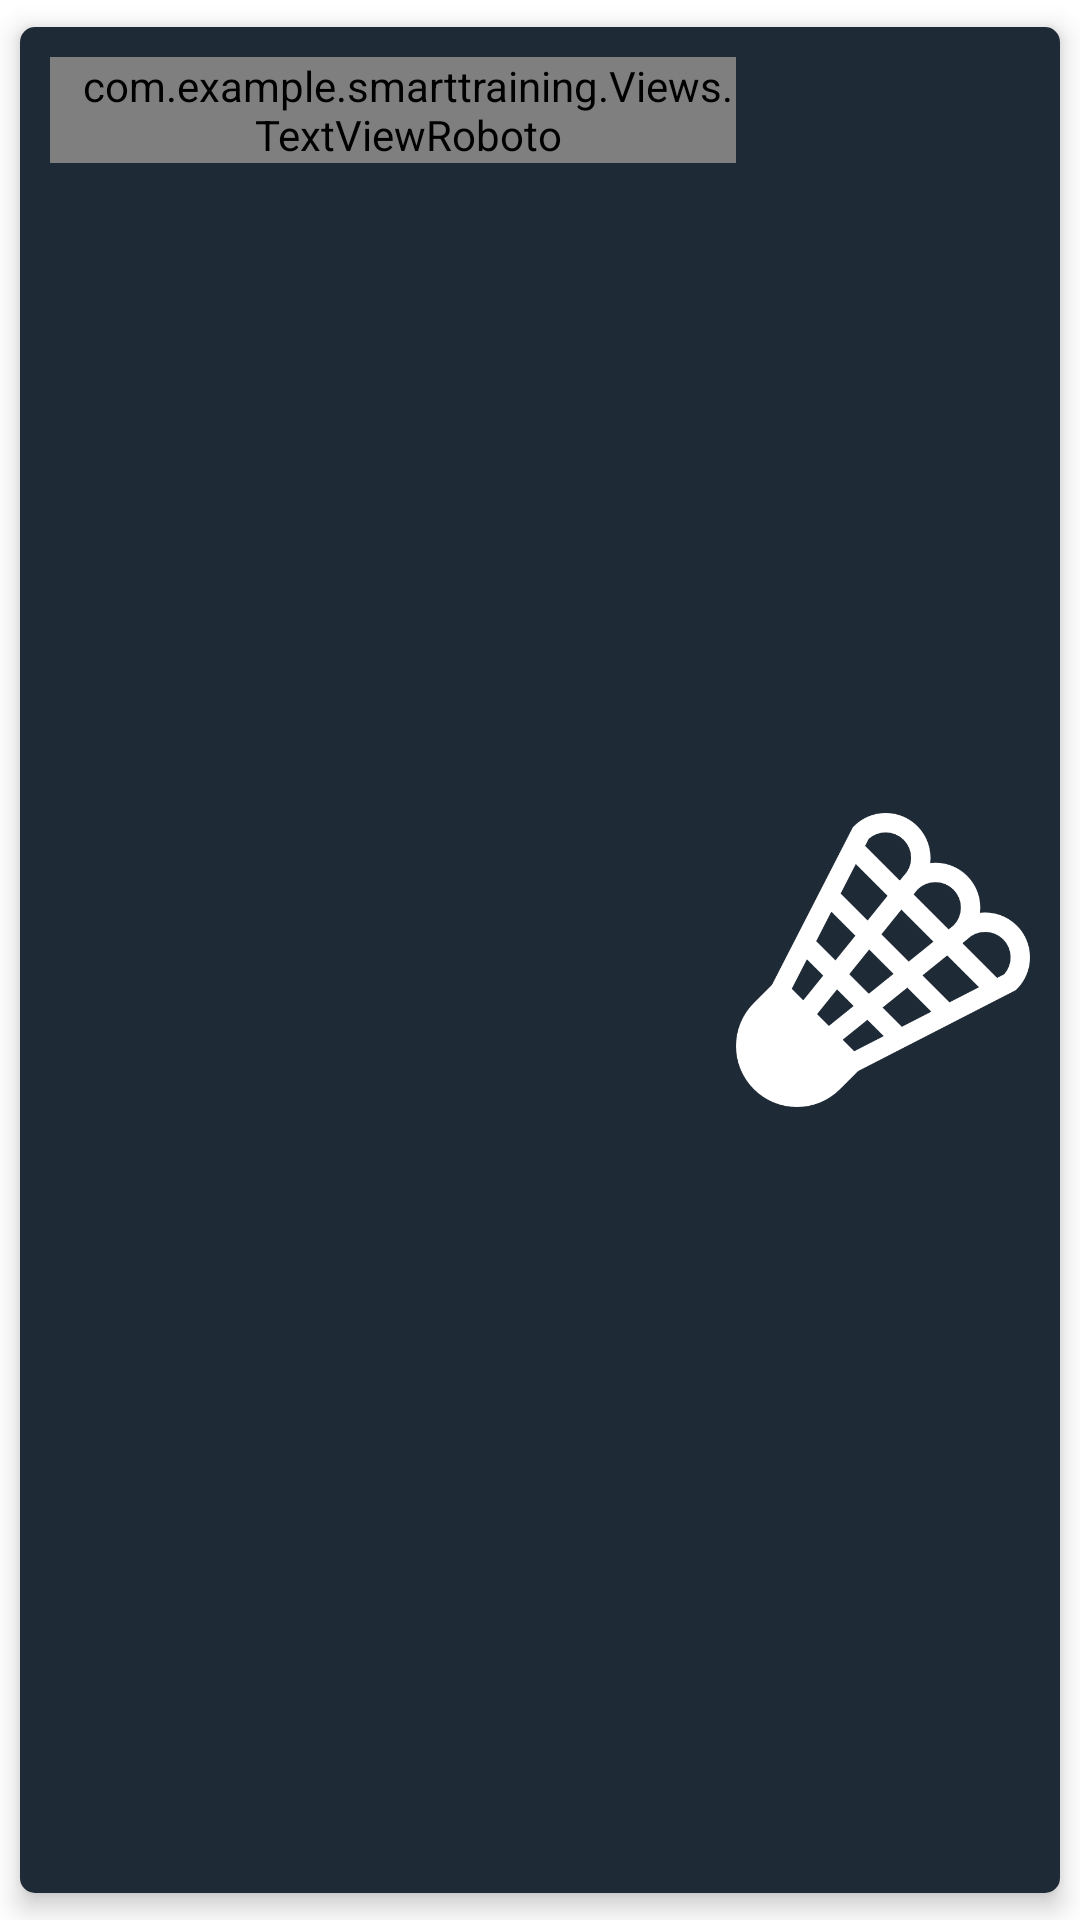

This screen was rendered from an Android layout file. Write that file and the resources it references.
<!-- AndroidManifest.xml: application theme Theme.SmartTraining -->
<!-- res/layout/fragment_sport_icon.xml -->
<?xml version="1.0" encoding="utf-8"?>
<androidx.cardview.widget.CardView xmlns:android="http://schemas.android.com/apk/res/android"
    xmlns:app="http://schemas.android.com/apk/res-auto"
    android:layout_width="match_parent"
    android:layout_height="wrap_content"
    android:layout_marginLeft="@dimen/size_cardview_margin"
    android:layout_marginTop="@dimen/size_cardview_margin"
    android:layout_marginRight="@dimen/size_cardview_margin"
    app:cardCornerRadius="@dimen/size_cardview_radius"
    app:cardElevation="@dimen/size_cardview_elevation"
    app:cardUseCompatPadding="true">

    <LinearLayout
        android:layout_width="match_parent"
        android:layout_height="match_parent"
        android:background="@color/secondaryColor"
        android:orientation="horizontal"
        android:padding="@dimen/padding_sport">

        <com.example.smarttraining.Views.TextViewRoboto
            android:id="@+id/fragment_sport_icone_text"
            android:layout_width="match_parent"
            android:layout_height="wrap_content"
            android:layout_weight="30"
            android:paddingStart="@dimen/padding_sport"
            android:textColor="@color/primaryTextColor"
            android:textSize="@dimen/size_sport_history"
            app:fontName="Roboto_Medium" />

        <ImageView
            android:id="@+id/fragment_sport_icone"
            android:layout_width="match_parent"
            android:layout_height="match_parent"
            android:layout_weight="70"
            android:scaleType="fitCenter"
            android:src="@drawable/ic_badminton"
            app:tint="@color/white" />


    </LinearLayout>


</androidx.cardview.widget.CardView>
<!-- resources referenced by this layout -->
<resources>
  <color name="primaryTextColor">#FFFFFF</color>
  <color name="secondaryColor">#1e2a36</color>
  <color name="white">#FFFFFFFF</color>
  <dimen name="padding_sport">10dp</dimen>
  <dimen name="size_cardview_elevation">5dip</dimen>
  <dimen name="size_cardview_margin">5dip</dimen>
  <dimen name="size_cardview_radius">5dip</dimen>
  <dimen name="size_sport_history">20sp</dimen>
  <!-- drawable ic_badminton: png bitmap (drawable-hdpi, 6992 bytes) -->
  <style name="Theme.SmartTraining" parent="Theme.MaterialComponents.DayNight.NoActionBar">
          
          <item name="colorPrimary">@color/primaryColor</item>
          
          <item name="colorSecondary">@color/secondaryColor</item>
          
          <item name="android:statusBarColor" tools:targetApi="l">?attr/colorPrimaryVariant</item>
          
      </style>
  <color name="primaryColor">#212d39</color>
</resources>
